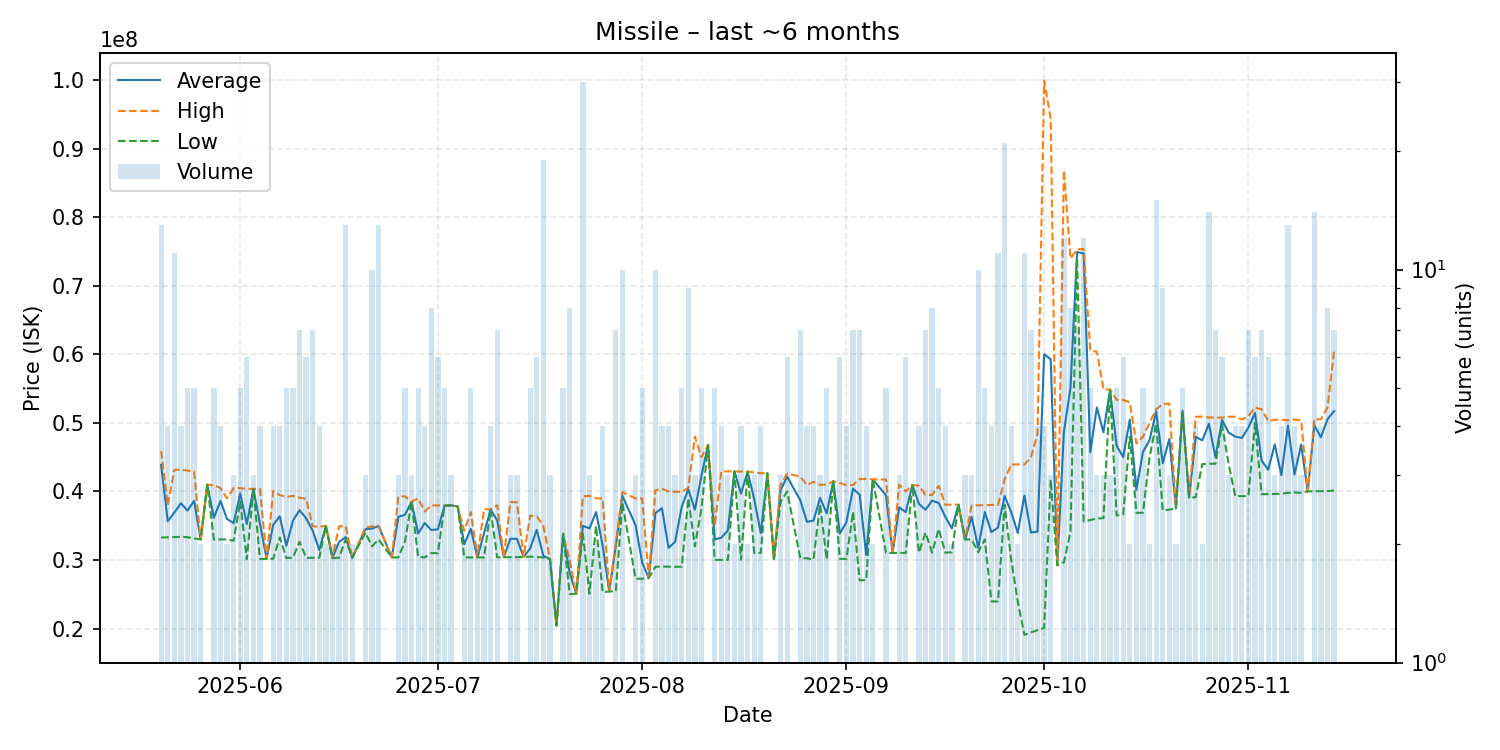

The table this chart was drawn from, first rows:
date, average, highest, lowest, order_count, volume
2025-05-20, 43893077, 45925000, 33290000, 12, 13
2025-05-21, 35652500, 37995000, 33310000, 3, 4
2025-05-22, 36918182, 43165000, 33340000, 9, 11
2025-05-23, 38282500, 43175000, 33390000, 4, 4
2025-05-24, 37218000, 43050000, 33330000, 5, 5
2025-05-25, 38626000, 42890000, 33165000, 5, 5
2025-05-26, 33000000, 33000000, 33000000, 2, 2
2025-05-27, 40990000, 40990000, 40990000, 1, 1
2025-05-28, 36172000, 40915000, 33010000, 5, 5
2025-05-29, 38610000, 40500000, 33010000, 4, 4
2025-05-30, 36000000, 39000000, 33000000, 2, 2
2025-05-31, 35376667, 40510000, 32810000, 3, 3
2025-06-01, 39720000, 40490000, 38550000, 5, 5
2025-06-02, 35263333, 40380000, 30110000, 5, 6
2025-06-03, 40380000, 40385000, 40375000, 3, 3
2025-06-04, 35262500, 40375000, 30150000, 4, 4
2025-06-05, 30170000, 30170000, 30170000, 1, 1
2025-06-06, 35130000, 40070000, 30190000, 4, 4
2025-06-07, 36382500, 39480000, 33285000, 4, 4
2025-06-08, 32080000, 39200000, 30300000, 3, 5
2025-06-09, 35746000, 39360000, 30350000, 5, 5
2025-06-10, 37267143, 39100000, 32660000, 7, 7
2025-06-11, 36095000, 38950000, 30320000, 6, 6
2025-06-12, 34277143, 34935000, 30330000, 7, 7
2025-06-13, 31452500, 34850000, 30320000, 2, 4
2025-06-14, 34970000, 34980000, 34960000, 2, 2
2025-06-15, 30310000, 30330000, 30290000, 2, 2
2025-06-16, 32635000, 34930000, 30340000, 2, 2
2025-06-17, 33336923, 34950000, 33000000, 8, 13
2025-06-18, 30325000, 30330000, 30320000, 2, 2
2025-06-20, 34496667, 34745000, 34000000, 3, 3
2025-06-21, 34584000, 34900000, 32000000, 10, 10
2025-06-22, 34970769, 34980000, 32995000, 9, 13
2025-06-24, 30380000, 30380000, 30380000, 1, 1
2025-06-25, 36306667, 39270000, 30380000, 3, 3
2025-06-26, 36598000, 39290000, 32700000, 5, 5
2025-06-27, 38493333, 38500000, 38490000, 2, 3
2025-06-28, 33866000, 38990000, 30460000, 5, 5
2025-06-29, 35392500, 37070000, 30380000, 4, 4
2025-06-30, 34377500, 37960000, 31010000, 8, 8
2025-07-01, 34478333, 37960000, 31000000, 6, 6
2025-07-02, 37908000, 37970000, 37895000, 5, 5
2025-07-03, 37990000, 37995000, 37985000, 3, 3
2025-07-04, 37800000, 37800000, 37800000, 1, 1
2025-07-05, 32330000, 34280000, 30380000, 2, 2
2025-07-06, 34528000, 37000000, 30385000, 5, 5
2025-07-07, 30380000, 30380000, 30380000, 2, 2
2025-07-08, 33905000, 37440000, 30370000, 2, 2
2025-07-09, 37357500, 37360000, 37350000, 4, 4
2025-07-10, 35784286, 37980000, 30390000, 7, 7
2025-07-11, 30410000, 30410000, 30410000, 1, 1
2025-07-12, 33100000, 38470000, 30415000, 3, 3
2025-07-13, 33086667, 38420000, 30420000, 3, 3
2025-07-14, 30440000, 30440000, 30440000, 1, 1
2025-07-15, 31694000, 36470000, 30500000, 5, 5
2025-07-16, 34400000, 36380000, 30425000, 6, 6
2025-07-17, 30597895, 34980000, 30370000, 8, 19
2025-07-18, 30136667, 30220000, 30095000, 3, 3
2025-07-19, 20430000, 20430000, 20430000, 1, 1
2025-07-20, 33824000, 33830000, 33820000, 4, 5
... 114 more rows
